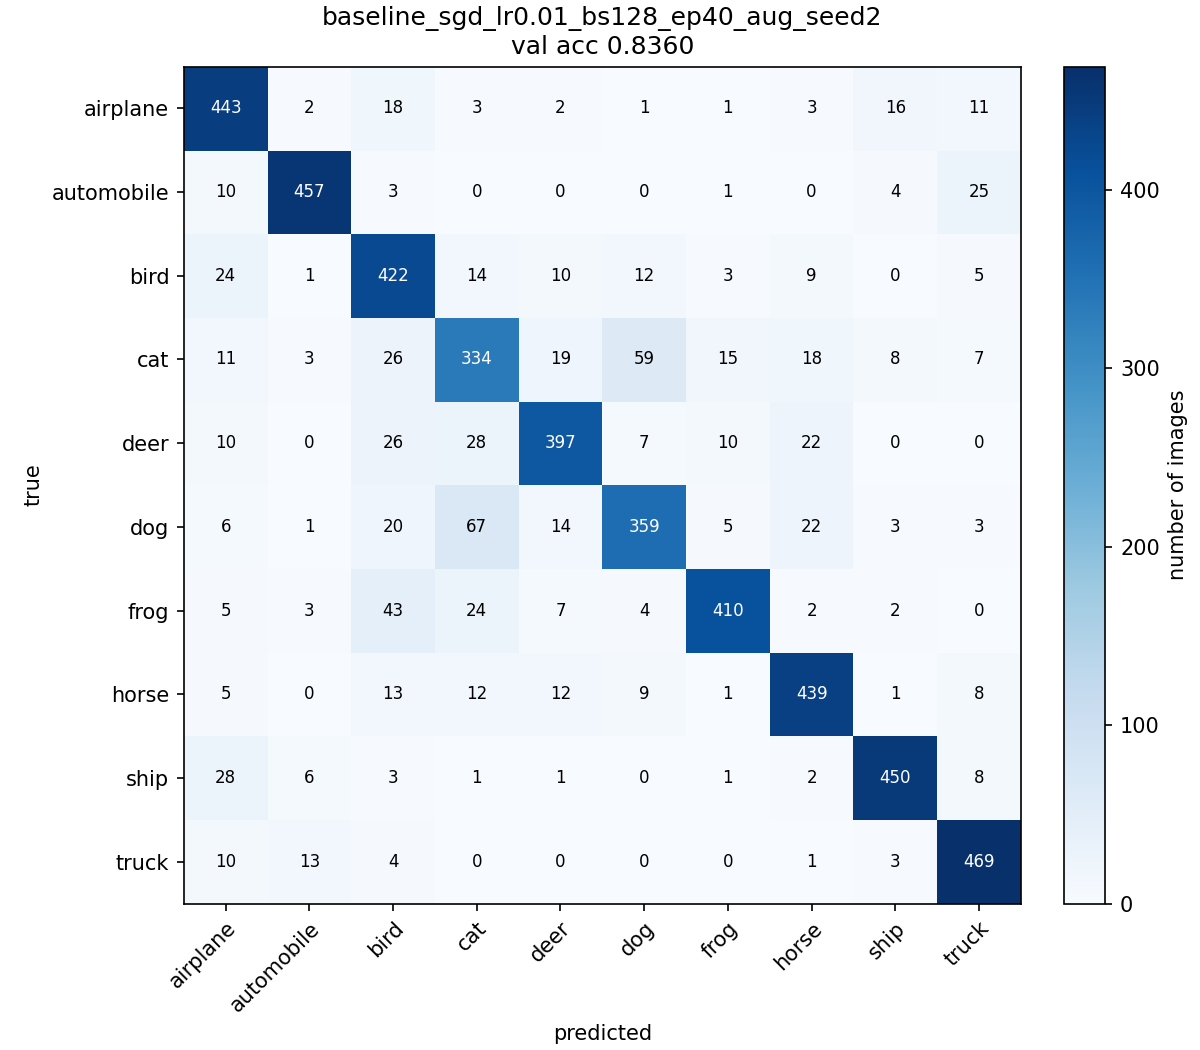

Data behind this chart, as committed beside it:
, airplane, automobile, bird, cat, deer, dog, frog, horse, ship, truck
airplane, 443, 2, 18, 3, 2, 1, 1, 3, 16, 11
automobile, 10, 457, 3, 0, 0, 0, 1, 0, 4, 25
bird, 24, 1, 422, 14, 10, 12, 3, 9, 0, 5
cat, 11, 3, 26, 334, 19, 59, 15, 18, 8, 7
deer, 10, 0, 26, 28, 397, 7, 10, 22, 0, 0
dog, 6, 1, 20, 67, 14, 359, 5, 22, 3, 3
frog, 5, 3, 43, 24, 7, 4, 410, 2, 2, 0
horse, 5, 0, 13, 12, 12, 9, 1, 439, 1, 8
ship, 28, 6, 3, 1, 1, 0, 1, 2, 450, 8
truck, 10, 13, 4, 0, 0, 0, 0, 1, 3, 469
